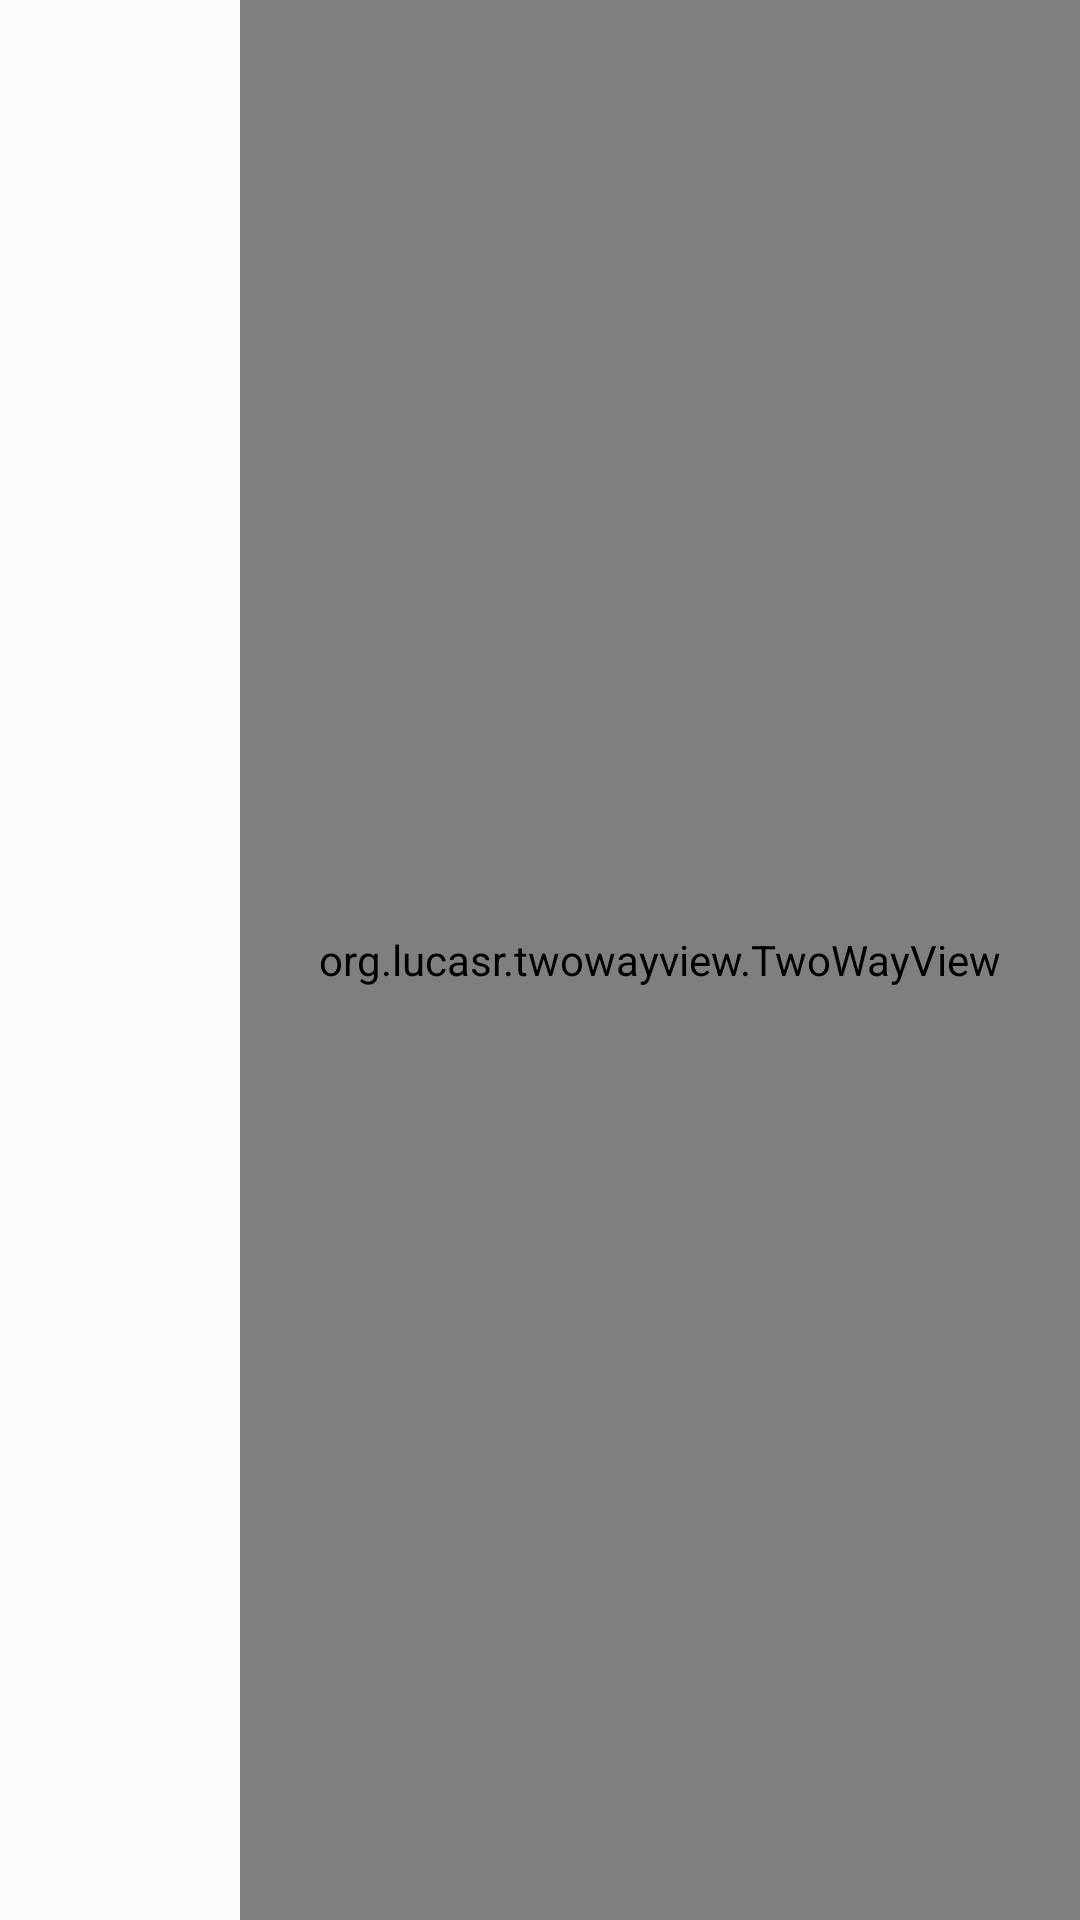

Write the Android layout XML for this screen, with the resource values it uses.
<!-- AndroidManifest.xml: application theme AppTheme -->
<!-- res/layout/event_row.xml -->
<?xml version="1.0" encoding="utf-8"?>
<LinearLayout xmlns:android="http://schemas.android.com/apk/res/android"
              android:orientation="horizontal"
              android:layout_width="match_parent"
              android:layout_height="120dp"
              android:id="@+id/event_row_layout"
              android:weightSum="10">

    <TextView
        android:layout_width="0dp"
        android:layout_height="match_parent"
        android:id="@+id/dateTime"
        android:layout_gravity="center_vertical"
        android:layout_margin="5dp"
        android:layout_weight="2"
        android:elegantTextHeight="false"/>

    <org.lucasr.twowayview.TwoWayView
        xmlns:tools="http://schemas.android.com/tools"
        android:id="@+id/eventRow"
        style="@style/TwoWayView"
        android:layout_width="0dp"
        android:layout_height="match_parent"
        android:layout_weight="8"
        android:drawSelectorOnTop="false"
        tools:context=".EventScreen" />

</LinearLayout>
<!-- resources referenced by this layout -->
<resources>
  <style name="TwoWayView">
          <item name="android:orientation">horizontal</item>
      </style>
  <style name="AppTheme" parent="Theme.AppCompat.Light.DarkActionBar">
          
      </style>
</resources>
